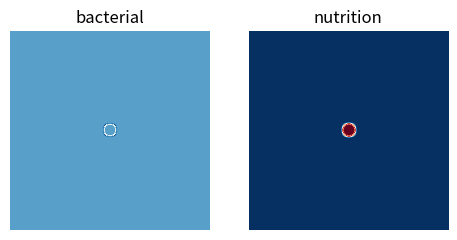

The matplotlib source for this figure:
import numpy as np
import matplotlib.pyplot as plt
import matplotlib.animation as animation  # this is needed for the animation API
from matplotlib.colors import Normalize  # this is needed to rescale the color during the simulation


class Uniform():
    """Class to model a uniform Gray-Scott Reaction-Diffusion equation"""

    def __init__(self, N, Dn, D0, a, bmax, deta=0.077):
        self.N = N
        # self.Nt = Nt
        self.Dn = Dn  # Dn 表示营养物质的扩散相关系数
        self.D0 = D0  # D0 range from 0.0125 to 0.625
        self.Db = self.D0 * np.ones((self.N, self.N))
        self.k = np.zeros((self.N, self.N))
        self.deta = deta  # deta：一个模拟细菌通过润滑剂生产对基质的影响的参数
        self.a = a  # Agar concentration in experiment. a: 1.0  1.0  0.7  0.5  0.6

        self.n = np.ones((N, N), dtype=np.float32)
        self.b = np.zeros((N, N), dtype=np.float32)
        self.mu = np.zeros((N, N))
        self.bmax = bmax
        self.bmin = 0.05 * self.bmax
        self.Nn = 1
        self.beta = 0.3 * np.ones((self.N, self.N))


    def laplacian(self, mat):
        """Calculate the laplacian operator.
        This function applies a discretized Laplacian
        in periodic boundary conditions to a matrix
        For more information see
        https://en.wikipedia.org/wiki/Discrete_Laplace_operator#Implementation_via_operator_discretization
        """
        res = -1 * mat.copy()

        neighbors = [
            (0.2, (-1, 0)),
            (0.2, (0, -1)),
            (0.2, (0, 1)),
            (0.2, (1, 0)),
            (0.05, (-1, 1)),
            (0.05, (1, -1)),
            (0.05, (-1, -1)),
            (0.05, (1, 1))
        ]

        # neighbors = [
        #     (1.0, (-1, 0)),
        #     (1.0, (0, -1)),
        #     (1.0, (0, 1)),
        #     (1.0, (1, 0)),
        # ]

        # calculate res
        for weight, neigh in neighbors:
            res += weight * np.roll(mat, neigh, (0, 1))

        return res

    def gradient(self, mat):
        """Calculate the gradient operator."""
        res_x = np.zeros_like(mat)
        res_y = np.zeros_like(mat)
        x_neighbors = [
            (0.0, (-1, 0)),
            (1.0, (0, -1)),
            (-1.0, (0, 1)),
            (0.0, (1, 0)),
            (-0.5, (-1, 1)),
            (0.5, (1, -1)),
            (0.5, (-1, -1)),
            (-0.5, (1, 1))
        ]
        y_neighbors = [
            (-1.0, (-1, 0)),
            (0.0, (0, -1)),
            (0.0, (0, 1)),
            (1.0, (1, 0)),
            (-0.5, (-1, 1)),
            (0.5, (1, -1)),
            (-0.5, (-1, -1)),
            (0.5, (1, 1))
        ]

        # calculate Gx
        for weight, neigh in x_neighbors:
            res_x += weight * np.roll(mat, neigh, (0, 1))

        # calculate Gy
        for weight, neigh in y_neighbors:
            res_y += weight * np.roll(mat, neigh, (0, 1))

        # calculate G
        res = np.float32(np.abs(res_x) + np.abs(res_y))

        return res

    def initialize(self, b_dens, n_dens):
        """Setting up the initial condition"""
        self.b = np.zeros((self.N, self.N), dtype=np.float32)
        # self.n = np.ones((self.N, self.N), dtype=np.float32)
        N, N2 = self.N, int(self.N / 2)
        # 0.33 * b_dens 组
        self.b[N2 - 6: N2 + 6, N2 - 6: N2 + 6] = 0.33 * b_dens
        self.b[N2 - 7, N2 - 5: N2 + 5] = 0.33 * b_dens
        self.b[N2 + 6, N2 - 5: N2 + 5] = 0.33 * b_dens
        self.b[N2 - 5: N2 + 5, N2 - 7] = 0.33 * b_dens
        self.b[N2 - 5: N2 + 5, N2 + 6] = 0.33 * b_dens
        self.b[N2 - 8, N2 - 2: N2 + 2] = 0.33 * b_dens
        self.b[N2 + 7, N2 - 2: N2 + 2] = 0.33 * b_dens
        self.b[N2 - 2: N2 + 2, N2 - 8] = 0.33 * b_dens
        self.b[N2 - 2: N2 + 2, N2 + 7] = 0.33 * b_dens

        # 0.66 * b_dens 组
        self.b[N2 - 4: N2 + 4, N2 - 5: N2 + 5] = 0.66 * b_dens
        self.b[N2 - 5, N2 - 4: N2 + 4] = 0.66 * b_dens
        self.b[N2 + 4, N2 - 4: N2 + 4] = 0.66 * b_dens
        self.b[N2 - 6, N2 - 2: N2 + 2] = 0.66 * b_dens
        self.b[N2 + 5, N2 - 2: N2 + 2] = 0.66 * b_dens
        self.b[N2 - 2: N2 + 2, N2 - 6] = 0.66 * b_dens
        self.b[N2 - 2: N2 + 2, N2 + 5] = 0.66 * b_dens

        # 1.0 * b_dens 组
        self.b[N2 - 2: N2 + 2, N2 - 2: N2 + 2] = b_dens
        self.b[N2 - 3, N2 - 1: N2 + 1] = 1.0 * b_dens
        self.b[N2 + 2, N2 - 1: N2 + 1] = 1.0 * b_dens
        self.b[N2 - 1: N2 + 1, N2 - 3] = 1.0 * b_dens
        self.b[N2 - 1: N2 + 1, N2 + 2] = 1.0 * b_dens

        # n: 1-18
        self.n = n_dens * np.ones((self.N, self.N), dtype=np.float32)
        self.mu = np.zeros((self.N, self.N))

        return

    def calculate(self):
        """Calculate the results of each iteration."""
        b = self.b
        n = self.n
        Db = self.Db
        mu = self.mu
        # beta = self.beta
        k = self.k
        B_count = 0
        n_sum = 0

        # Update b
        # grad_b = self.gradient(b)
        # grad_grad_b = self.gradient(Db * grad_b)
        lap_b = Db * self.laplacian(b)
        b += lap_b + self.beta * b - mu * b

        lap = self.laplacian(n)

        for i in range(self.N):
            for j in range(self.N):

                # Calculate Db
                if self.a - self.deta * b[i, j] <= 0.6:
                    k[i, j] = 0
                elif self.a - self.deta * b[i, j] >= 0.63:
                    k[i, j] = 1
                Db[i, j] = self.D0 * b[i, j] ** k[i, j]

                # Update n
                n[i, j] += self.Dn * lap[i, j] - 3.0 * n[i, j] * b[i, j]
                if n[i, j] <= 0:  # 防止产生负数的n，保证 n >= 0
                    n[i, j] = 0

                # Update mu
                mu[i, j] = 1 / (1 + 4 * n[i, j])

                # Count B and n_sum
                if b[i, j] > self.bmin:
                    B_count += 1
                    n_sum += n[i, j]

        if B_count == 0:
            self.Nn = 1
        else:
            self.Nn = n_sum / B_count

        if self.Nn > 0.9:
            self.beta = 0.3 * np.ones((self.N, self.N))
        else:
            self.beta = n

        self.b = b
        self.n = n
        self.Db = Db
        self.mu = mu
        self.k = k
        return

    def plot_static(self, Nt, b_dens, n_dens):
        """Plot the static concentration of b & n"""
        # Initialize
        self.initialize(b_dens, n_dens)

        # Calculate
        for i in range(int(Nt)):
            self.calculate()

        f = plt.figure(figsize=(5.65, 3), dpi=400, facecolor='w', edgecolor='k')
        sp = f.add_subplot(1, 2, 1)
        plt.pcolor(self.b, cmap=plt.cm.RdBu)
        plt.axis('tight')
        plt.title('bacterial')

        sp = f.add_subplot(1, 2, 2)
        plt.pcolor(self.n, cmap=plt.cm.RdBu)
        plt.axis('tight')
        plt.title('nutrient')
        plt.show()

    def updatefig(self, frame_id, updates_per_frame, imb, imn):
        """Takes care of the matplotlib-artist update in the animation"""
        # update x times before updating the frame
        for i in range(updates_per_frame):
            self.calculate()
            print(f"Calculate time: {i}")

        # update the frame
        imb.set_array(self.b)
        imn.set_array(self.n)

        # renormalize the colors
        imn.set_norm(Normalize(vmin=np.amin(self.n), vmax=np.amax(self.n)))
        imb.set_norm(Normalize(vmin=np.amin(self.b), vmax=np.amax(self.b)))

        # return the updated matplotlib objects
        return imn, imb


    def get_artists(self):
        """Draw the concentrations."""
        fig, ax = plt.subplots(1, 2, figsize=(5.65, 3))
        imb = ax[0].imshow(self.b, animated=True, cmap=plt.cm.RdBu)
        imn = ax[1].imshow(self.n, animated=True, cmap=plt.cm.RdBu)
        ax[0].set_title('bacterial')
        ax[1].set_title('nutrition')
        ax[0].axis('off')
        ax[1].axis('off')

        return fig, imb, imn

    def plot_animation(self, b_initialdens, n_initialdens):
        """Takes care of the matplotlib-artist update in the animation"""
        # Initialize
        self.initialize(b_initialdens, n_initialdens)

        fig, imb, imn = self.get_artists()

        # how many updates should be computed before a new frame is drawn
        updates_per_frame = 2

        # these are the arguments which have to passed to the update function
        animation_arguments = (updates_per_frame, imb, imn)

        # start the animation
        ani = animation.FuncAnimation(fig,  # matplotlib figure
                                      self.updatefig,  # function that takes care of the update
                                      fargs=animation_arguments,  # arguments to pass to this function
                                      interval=1,  # update every `interval` milliseconds
                                      blit=True,  # optimize the drawing update
                                      )

        # show the animation
        plt.show()




if __name__ == "__main__":
    N = 256
    # Nt = 3.2e2
    Dn = 0.25
    D0 = 0.0525
    deta = 0.077
    a = 1
    bmax = 50
    b_dens, n_dens = 10, 10

    # Dn, Db, F, K = 0.12, 0.08, 0.020, 0.050  # Spirals
    # # Dn, Db, F, K = 0.16, 0.08, 0.035, 0.060  # Zebrafish

    model = Uniform(N, Dn, D0, a, bmax, deta)
    # model.plot_static(Nt, b_dens, n_dens)
    model.plot_animation(b_dens, n_dens)

